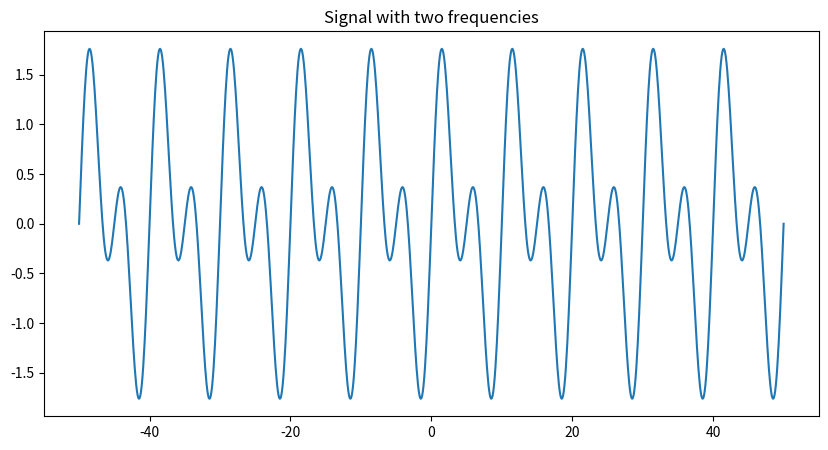
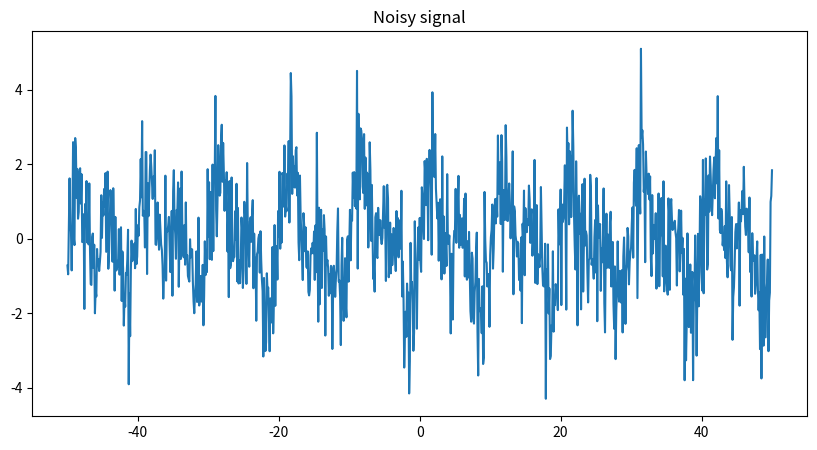
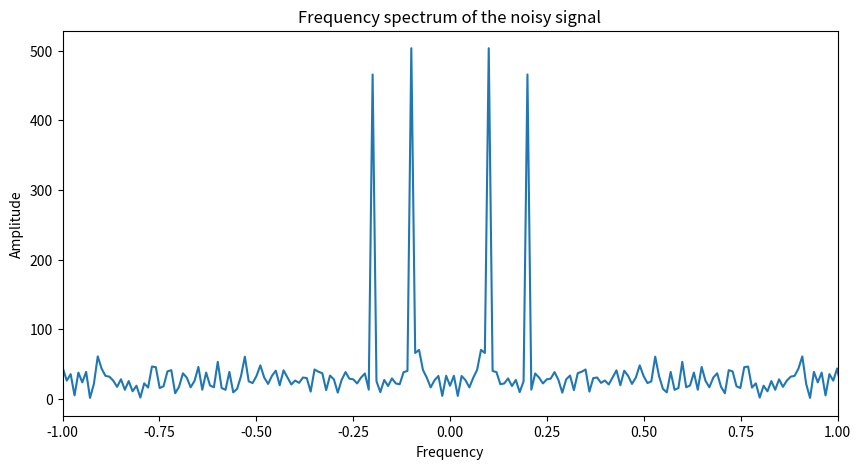
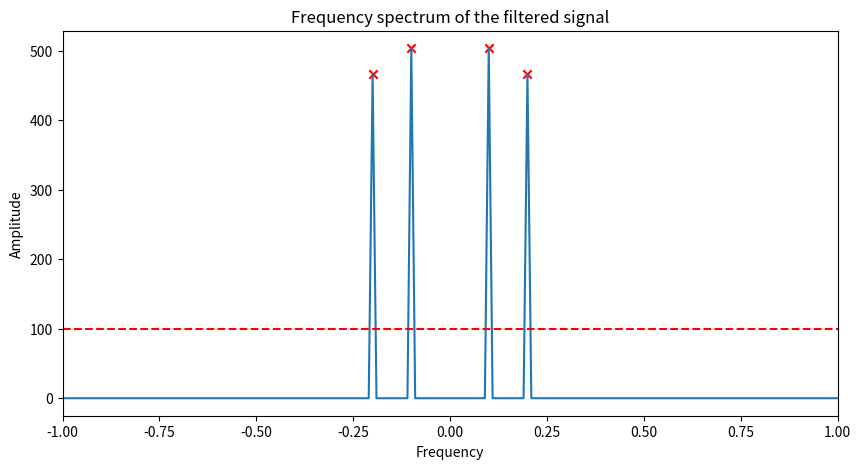
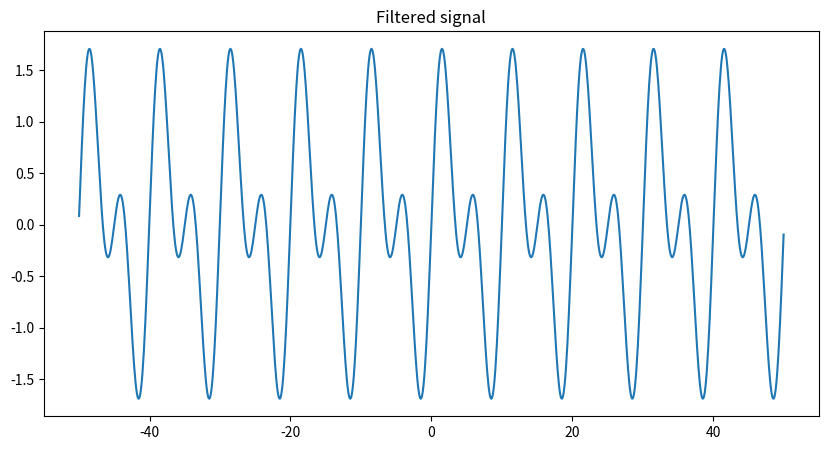

Write the Python code that produced these figures, in order. (Note: this script raises an exception after producing the figures.)
!pip install numpy matplotlib tqdm

%matplotlib inline
import numpy as np
import matplotlib.pyplot as plt

t = np.linspace(-50, 50, 1001)
freq1, freq2 = 0.1, 0.2

signal = np.sin(2*np.pi*freq1*t) + np.sin(2*np.pi*freq2*t) 

plt.figure(figsize=(10, 5))
plt.plot(t, signal)
plt.title('Signal with two frequencies')
plt.show()

noise_mean, noise_std = 0, 1
noise = np.random.normal(noise_mean, noise_std, signal.shape)

noisy_signal = signal + noise

plt.figure(figsize=(10, 5))
plt.plot(t, noisy_signal)
plt.title('Noisy signal')
plt.show()

# The Fourier transform of the signal will show the frequency spectrum of the signal
# We can estimate the original signal by filtering the noisy signal in the frequency domain
signal_fft = np.fft.fftshift(np.fft.fft(noisy_signal))
freqs = np.fft.fftshift(np.fft.fftfreq(t.shape[-1], t[1] - t[0]))

plt.figure(figsize=(10, 5))
plt.plot(freqs, np.abs(signal_fft))
plt.xlim(-1, 1)
plt.xlabel('Frequency')
plt.ylabel('Amplitude')
plt.title('Frequency spectrum of the noisy signal')
plt.show()


# We can use indexing and boolean expressions to find the indices of the frequencies we want to keep
peak_indices = np.abs(signal_fft) > 100
filtered_fft = signal_fft.copy()
filtered_fft[~peak_indices] = 0

plt.figure(figsize=(10, 5))
plt.plot(freqs, np.abs(filtered_fft))
plt.axhline(100, color='red', linestyle='--')
plt.scatter(freqs[peak_indices], np.abs(filtered_fft)[peak_indices], color='red', marker='x')
plt.xlim(-1, 1)
plt.xlabel('Frequency')
plt.ylabel('Amplitude')
plt.title('Frequency spectrum of the filtered signal')
plt.show()

# The inverse Fourier transform will give us the filtered signal
filtered_signal = np.fft.ifft(np.fft.ifftshift(filtered_fft))

plt.figure(figsize=(10, 5))
plt.plot(t, np.real(filtered_signal))
plt.title('Filtered signal')
plt.show()

%matplotlib inline
import numpy as np
import matplotlib.pyplot as plt
from tqdm import tqdm # tqdm is a library that provides a progress bar around for loops - useful for monitoring long-running processes

# Objective function to minimize
def objective_function(x, y):
    return (x - 2)**2 + (y - 3)**2

# Gradient of the objective function
def gradient(x, y):
    dx = 2 * (x - 2)
    dy = 2 * (y - 3)
    return np.array([dx, dy])

# Gradient descent evaluates the gradient at the current point and takes a step in the direction opposite to the gradient
# The step size is determined by the learning rate
# The process is repeated for a fixed number of iterations
# After many iterations, the point will converge to the minimum of the objective function
def gradient_descent(start_point, learning_rate, num_iterations):
    path = [start_point]
    point = np.array(start_point)
    
    for _ in tqdm(range(num_iterations)):
        grad = gradient(point[0], point[1])
        point = point - learning_rate * grad
        path.append(point)
    
    return np.array(path)

# Set up the optimization
start_point = [-1, 6]
learning_rate = 0.1
num_iterations = 50

# Run the optimization
optimization_path = gradient_descent(start_point, learning_rate, num_iterations)

# Create a grid of points
x = np.linspace(-2, 6, 100)
y = np.linspace(-2, 8, 100)
X, Y = np.meshgrid(x, y)
Z = objective_function(X, Y)

# Plot the results
plt.figure(figsize=(12, 8))
plt.contour(X, Y, Z, levels=250, cmap='viridis')
plt.colorbar(label='Objective Function Value')
plt.plot(optimization_path[:, 0], optimization_path[:, 1], 'ro-', linewidth=1.5, markersize=5)
plt.plot(2, 3, 'g*', markersize=15, label='Global Minimum')
plt.title('Gradient Descent Optimization')
plt.xlabel('x')
plt.ylabel('y')
plt.legend()
plt.grid(True)
plt.show()

print(f"Optimized solution: x = {optimization_path[-1, 0]:.4f}, y = {optimization_path[-1, 1]:.4f}")
print(f"Minimum objective function value: {objective_function(*optimization_path[-1]):.4f}")